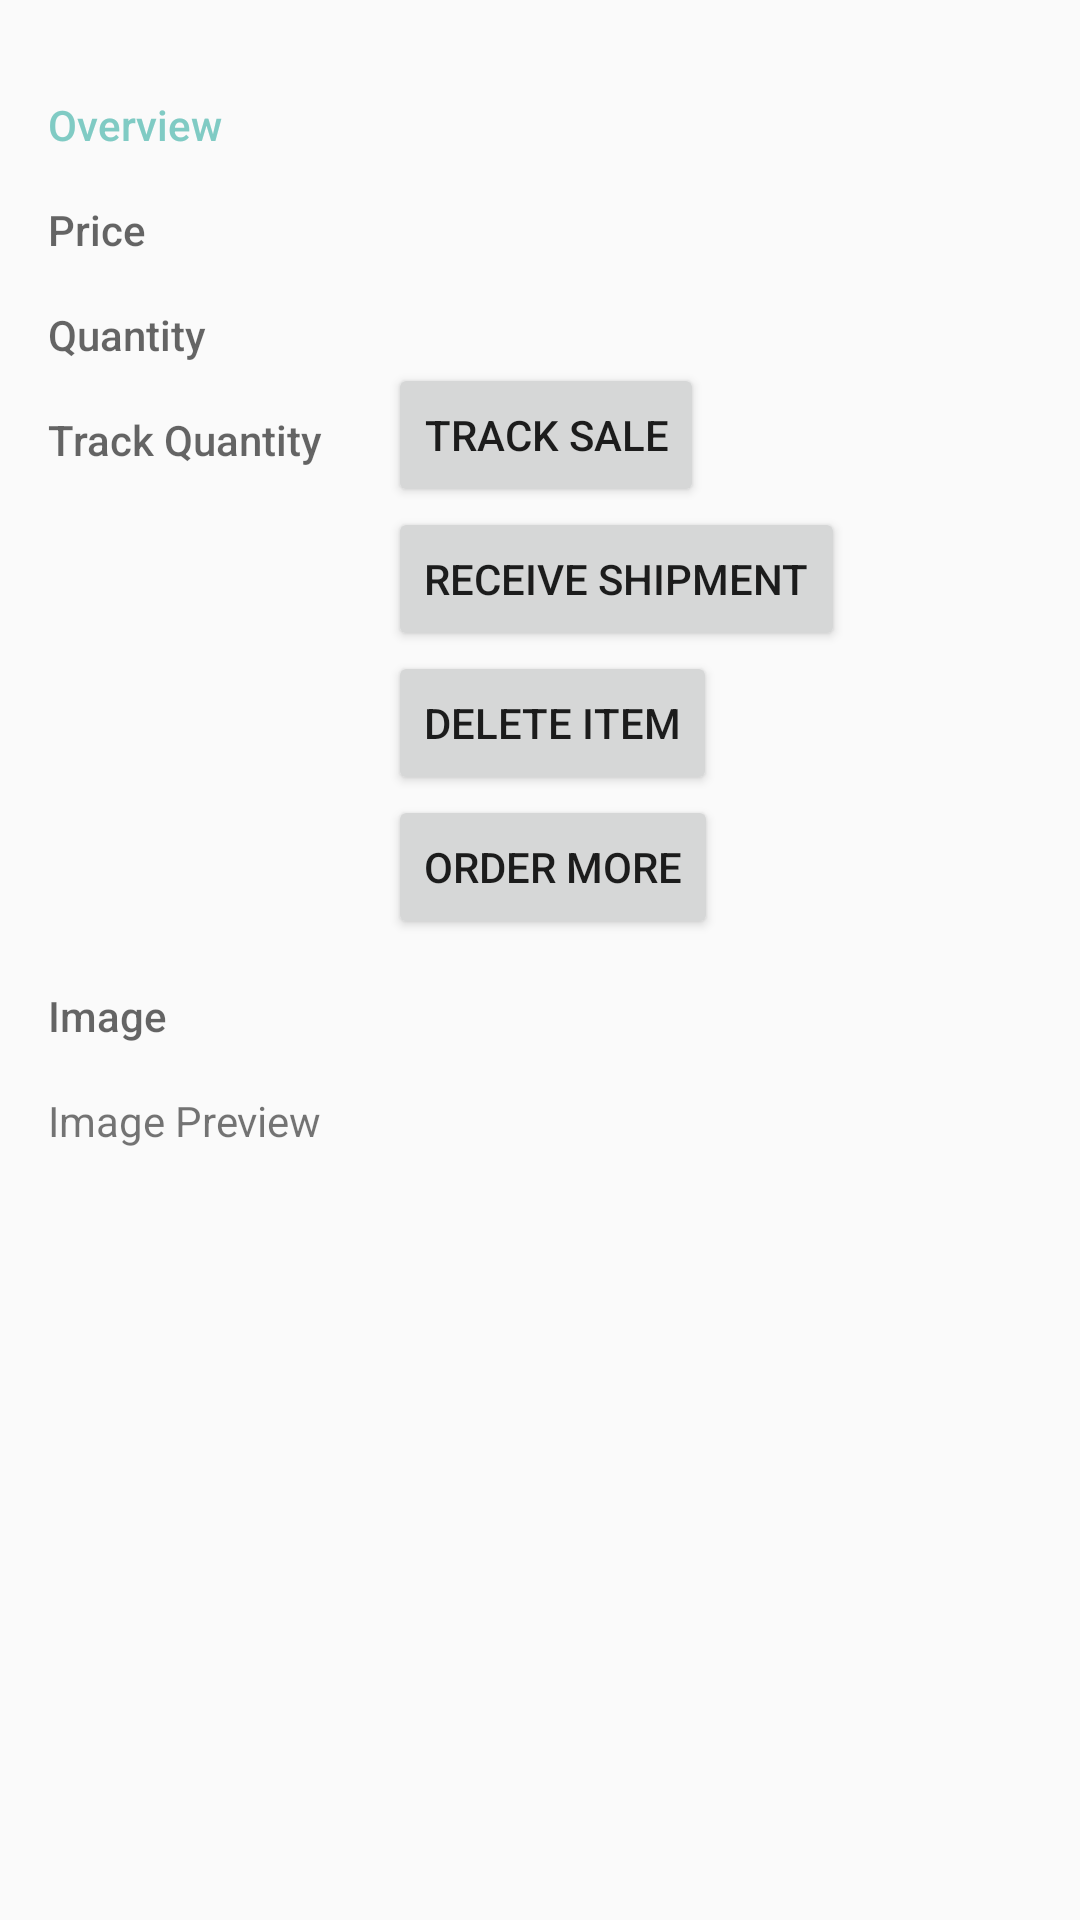

Write the Android layout XML for this screen, with the resource values it uses.
<!-- AndroidManifest.xml: application theme AppTheme -->
<!-- res/layout/activity_detail.xml -->
<?xml version="1.0" encoding="utf-8"?>
<LinearLayout xmlns:android="http://schemas.android.com/apk/res/android"
    xmlns:tools="http://schemas.android.com/tools"
    android:layout_width="match_parent"
    android:layout_height="match_parent"
    android:orientation="vertical"
    android:padding="@dimen/activity_margin"
    tools:context=".DetailActivity">

    
    <LinearLayout
        android:layout_width="match_parent"
        android:layout_height="wrap_content"
        android:orientation="horizontal">

        <TextView
            style="@style/CategoryStyle"
            android:text="@string/category_overview" />

        
        <LinearLayout
            android:layout_width="0dp"
            android:layout_height="wrap_content"
            android:layout_weight="2"
            android:orientation="vertical"
            android:paddingLeft="@dimen/padding_left_indent">

            <TextView
                android:id="@+id/item_name_text_view"
                android:layout_height="wrap_content"
                android:layout_width="wrap_content" />

        </LinearLayout>
    </LinearLayout>

    
    <LinearLayout
        android:id="@+id/container_price"
        android:layout_width="match_parent"
        android:layout_height="wrap_content"
        android:orientation="horizontal">

        <TextView
            style="@style/CategoryStyle"
            android:hint="@string/category_price" />

        <LinearLayout
            android:layout_width="0dp"
            android:layout_height="wrap_content"
            android:layout_weight="2"
            android:orientation="vertical"
            android:paddingLeft="@dimen/padding_left_indent">

            <TextView
                android:id="@+id/item_price_text_view"
                android:layout_height="wrap_content"
                android:layout_width="wrap_content" />
        </LinearLayout>

    </LinearLayout>

    
    <LinearLayout
        android:id="@+id/container_quantity"
        android:layout_width="match_parent"
        android:layout_height="wrap_content"
        android:orientation="horizontal">

        <TextView
            style="@style/CategoryStyle"
            android:hint="@string/category_quantity" />

        <LinearLayout
            android:layout_width="0dp"
            android:layout_height="wrap_content"
            android:layout_weight="2"
            android:orientation="vertical"
            android:paddingLeft="@dimen/padding_left_indent">

            <TextView
                android:id="@+id/item_quantity_text_view"
                android:layout_height="wrap_content"
                android:layout_width="wrap_content" />
        </LinearLayout>
    </LinearLayout>

    <LinearLayout
        android:id="@+id/container_track_quantity"
        android:layout_width="match_parent"
        android:layout_height="wrap_content"
        android:orientation="horizontal">

        <TextView
            style="@style/CategoryStyle"
            android:hint="@string/category_track_quantity" />

        <LinearLayout
            android:layout_width="0dp"
            android:layout_height="wrap_content"
            android:layout_weight="2"
            android:orientation="vertical"
            android:paddingLeft="@dimen/padding_left_indent">

            <Button
                android:id="@+id/track_a_sale_button"
                android:text="@string/track_a_sale_button"
                android:layout_height="wrap_content"
                android:layout_width="wrap_content" />

            <Button
                android:id="@+id/receive_shipment_button"
                android:text="@string/receive_shipment_button"
                android:layout_height="wrap_content"
                android:layout_width="wrap_content" />

            <Button
                android:id="@+id/delete_item_button"
                android:text="@string/delete_item_button"
                android:layout_height="wrap_content"
                android:layout_width="wrap_content" />

            <Button
                android:id="@+id/order_more_button"
                android:text="@string/order_more_button"
                android:layout_width="wrap_content"
                android:layout_height="wrap_content" />

        </LinearLayout>
    </LinearLayout>

    
    <LinearLayout
        android:id="@+id/container_image"
        android:layout_width="match_parent"
        android:layout_height="wrap_content"
        android:orientation="horizontal">

        <TextView
            style="@style/CategoryStyle"
            android:hint="@string/category_image" />

        <LinearLayout
            android:layout_width="0dp"
            android:layout_height="wrap_content"
            android:layout_weight="2"
            android:orientation="vertical"
            android:paddingLeft="@dimen/padding_left_indent">

            <TextView
                android:id="@+id/image_uri"
                android:layout_width="wrap_content"
                android:layout_height="wrap_content"
                android:paddingTop="@dimen/activity_margin" />

        </LinearLayout>

    </LinearLayout>

    <TextView
        android:layout_width="wrap_content"
        android:layout_height="wrap_content"
        android:paddingTop="@dimen/activity_margin"
        android:text="@string/image_preview" />

    <ImageView
        android:id="@+id/image"
        android:layout_width="180dp"
        android:layout_height="180dp"
        android:scaleType="centerCrop" />

</LinearLayout>
<!-- resources referenced by this layout -->
<resources>
  <dimen name="activity_margin">16dp</dimen>
  <dimen name="padding_left_indent">4dp</dimen>
  <string name="category_image">Image</string>
  <string name="category_overview">Overview</string>
  <string name="category_price">Price</string>
  <string name="category_quantity">Quantity</string>
  <string name="category_track_quantity">Track Quantity</string>
  <string name="delete_item_button">Delete Item</string>
  <string name="image_preview">Image Preview</string>
  <string name="order_more_button">Order More</string>
  <string name="receive_shipment_button">Receive Shipment</string>
  <string name="track_a_sale_button">Track Sale</string>
  <style name="CategoryStyle">
          <item name="android:layout_height">wrap_content</item>
          <item name="android:layout_width">0dp</item>
          <item name="android:layout_weight">1</item>
          <item name="android:paddingTop">16dp</item>
          <item name="android:textColor">@color/colorAccent</item>
          <item name="android:fontFamily">sans-serif-medium</item>
          <item name="android:textAppearance">?android:textAppearanceSmall</item>
      </style>
  <style name="AppTheme" parent="Theme.AppCompat.Light.DarkActionBar">
          
          <item name="colorPrimary">@color/colorPrimary</item>
          <item name="colorPrimaryDark">@color/colorPrimaryDark</item>
          <item name="colorAccent">@color/colorAccent</item>
      </style>
  <color name="colorAccent">#80CBC4</color>
  <color name="colorPrimary">#009688</color>
  <color name="colorPrimaryDark">#004D40</color>
</resources>
